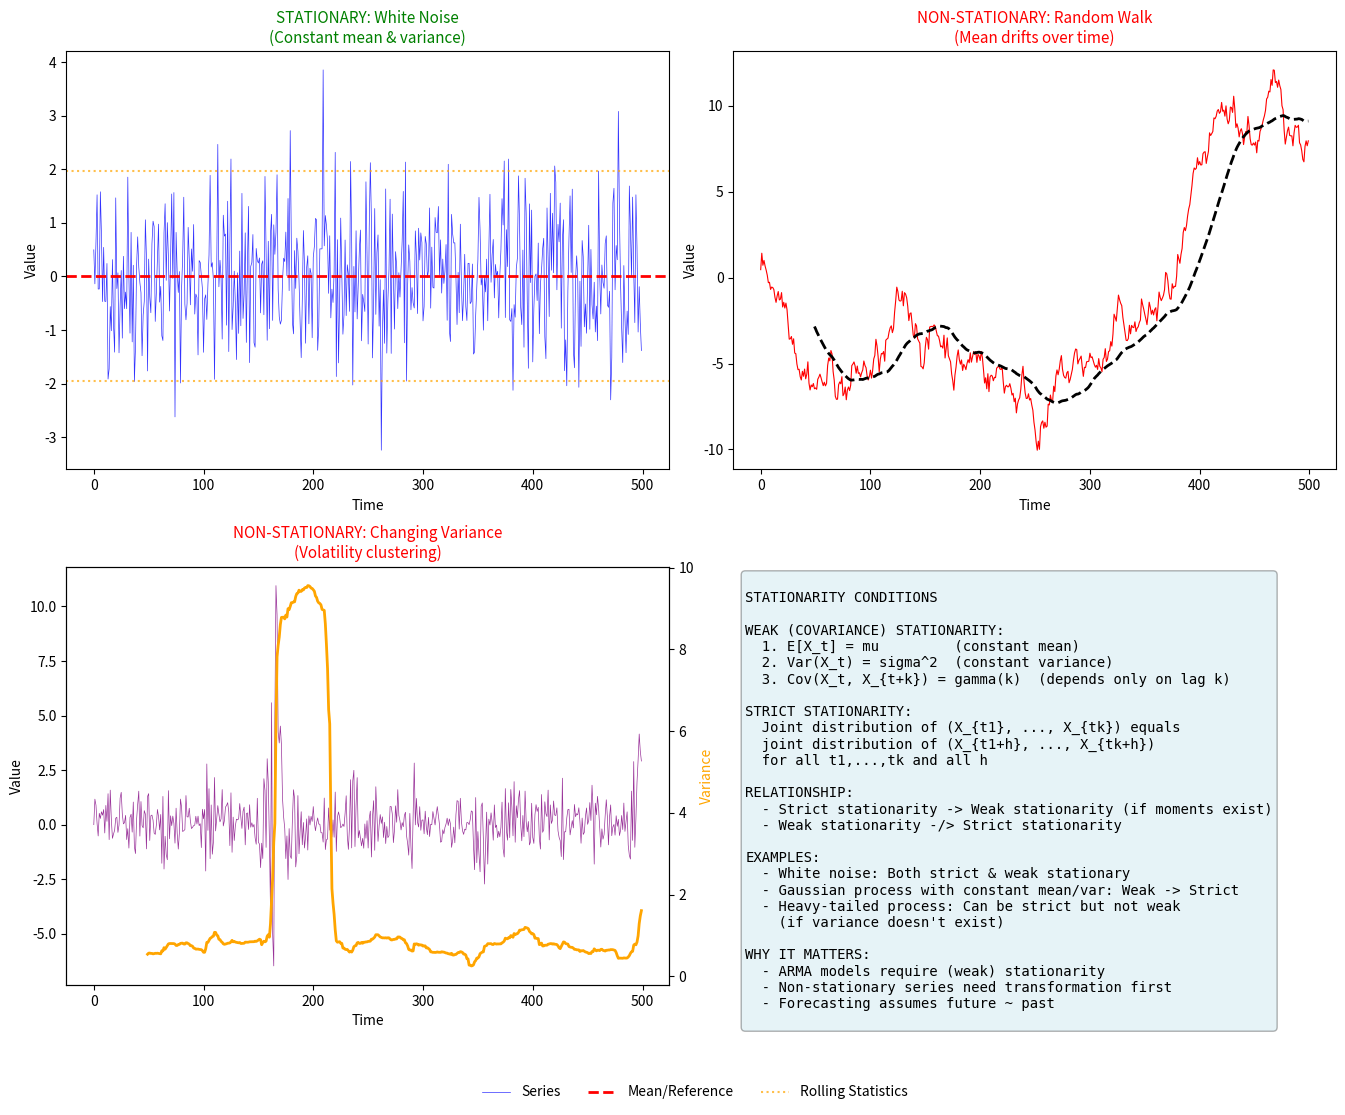

Write the Python code that produced this figure. (Note: this script raises an exception after producing the figure.)
"""
TSA_ch1_stationarity
====================
Stationarity: Strict vs Weak (Covariance) Stationarity

This script demonstrates:
- Strict stationarity: Full distribution invariant to time shifts
- Weak stationarity: First two moments invariant to time shifts
- Visual examples and tests
"""

import numpy as np
import pandas as pd
import matplotlib.pyplot as plt
from scipy import stats

# Set random seed
np.random.seed(42)

n = 500

# Generate different types of series
# 1. Stationary: White noise (both strict and weak stationary)
stationary = np.random.normal(0, 1, n)

# 2. Non-stationary mean: Random walk
random_walk = np.cumsum(np.random.normal(0, 0.5, n))

# 3. Non-stationary variance: GARCH-like (variance changes over time)
garch_like = np.zeros(n)
sigma = np.ones(n)
for t in range(1, n):
    sigma[t] = 0.1 + 0.3 * garch_like[t-1]**2 + 0.6 * sigma[t-1]
    garch_like[t] = np.sqrt(sigma[t]) * np.random.normal(0, 1)

# 4. Deterministic trend (non-stationary mean)
trend = 0.02 * np.arange(n) + np.random.normal(0, 1, n)

# Create figure
fig, axes = plt.subplots(2, 2, figsize=(14, 11))

# Panel 1: Stationary series
ax1 = axes[0, 0]
ax1.plot(stationary, 'b-', linewidth=0.5, alpha=0.8, label='Series')
ax1.axhline(y=np.mean(stationary), color='red', linestyle='--', linewidth=2, label='Mean')
ax1.axhline(y=np.mean(stationary) + 2*np.std(stationary), color='orange', linestyle=':', alpha=0.7, label='+/- 2 Std')
ax1.axhline(y=np.mean(stationary) - 2*np.std(stationary), color='orange', linestyle=':', alpha=0.7)
ax1.set_title('STATIONARY: White Noise\n(Constant mean & variance)', fontsize=11, color='green')
ax1.set_xlabel('Time')
ax1.set_ylabel('Value')

# Panel 2: Non-stationary mean (random walk)
ax2 = axes[0, 1]
ax2.plot(random_walk, 'r-', linewidth=0.8, label='Series')
# Show changing mean
window = 50
rolling_mean = pd.Series(random_walk).rolling(window).mean()
ax2.plot(rolling_mean, 'k--', linewidth=2, label='Rolling Mean')
ax2.set_title('NON-STATIONARY: Random Walk\n(Mean drifts over time)', fontsize=11, color='red')
ax2.set_xlabel('Time')
ax2.set_ylabel('Value')

# Panel 3: Non-stationary variance
ax3 = axes[1, 0]
ax3.plot(garch_like, 'purple', linewidth=0.5, alpha=0.8, label='Series')
rolling_var = pd.Series(garch_like).rolling(window).var()
ax3_twin = ax3.twinx()
ax3_twin.plot(rolling_var, 'orange', linewidth=2, label='Rolling Variance')
ax3_twin.set_ylabel('Variance', color='orange')
ax3.set_title('NON-STATIONARY: Changing Variance\n(Volatility clustering)', fontsize=11, color='red')
ax3.set_xlabel('Time')
ax3.set_ylabel('Value')

# Panel 4: Summary table
ax4 = axes[1, 1]
ax4.axis('off')

summary = """
STATIONARITY CONDITIONS

WEAK (COVARIANCE) STATIONARITY:
  1. E[X_t] = mu         (constant mean)
  2. Var(X_t) = sigma^2  (constant variance)
  3. Cov(X_t, X_{t+k}) = gamma(k)  (depends only on lag k)

STRICT STATIONARITY:
  Joint distribution of (X_{t1}, ..., X_{tk}) equals
  joint distribution of (X_{t1+h}, ..., X_{tk+h})
  for all t1,...,tk and all h

RELATIONSHIP:
  - Strict stationarity -> Weak stationarity (if moments exist)
  - Weak stationarity -/> Strict stationarity

EXAMPLES:
  - White noise: Both strict & weak stationary
  - Gaussian process with constant mean/var: Weak -> Strict
  - Heavy-tailed process: Can be strict but not weak
    (if variance doesn't exist)

WHY IT MATTERS:
  - ARMA models require (weak) stationarity
  - Non-stationary series need transformation first
  - Forecasting assumes future ~ past
"""

ax4.text(0.02, 0.98, summary, transform=ax4.transAxes, fontsize=10,
         verticalalignment='top', family='monospace',
         bbox=dict(boxstyle='round', facecolor='lightblue', alpha=0.3))

plt.tight_layout()

# Add legend outside bottom
fig.legend(['Series', 'Mean/Reference', 'Rolling Statistics'],
           loc='upper center', bbox_to_anchor=(0.5, 0.02), ncol=4, frameon=False)
plt.subplots_adjust(bottom=0.1)

# Set transparent background
fig.patch.set_facecolor('none')
for ax in fig.axes:
    ax.patch.set_facecolor('none')

# Save both PDF and PNG with transparent background
plt.savefig('../../charts/ch1_stationarity.pdf', transparent=True, bbox_inches='tight', dpi=300)
plt.savefig('../../charts/ch1_stationarity.png', transparent=True, bbox_inches='tight', dpi=300)
plt.show()

# Print diagnostic summary
print("=" * 60)
print("STATIONARITY DIAGNOSTICS")
print("=" * 60)

print("\n1. STATIONARY SERIES (White Noise):")
print(f"   Mean: {np.mean(stationary):.4f}")
print(f"   Std:  {np.std(stationary):.4f}")
print(f"   First half mean: {np.mean(stationary[:n//2]):.4f}")
print(f"   Second half mean: {np.mean(stationary[n//2:]):.4f}")

print("\n2. NON-STATIONARY (Random Walk):")
print(f"   First half mean: {np.mean(random_walk[:n//2]):.4f}")
print(f"   Second half mean: {np.mean(random_walk[n//2:]):.4f}")
print(f"   -> Means are very different!")

print("\n3. NON-STATIONARY VARIANCE:")
print(f"   First half var: {np.var(garch_like[:n//2]):.4f}")
print(f"   Second half var: {np.var(garch_like[n//2:]):.4f}")
print(f"   -> Variance changes over time!")
